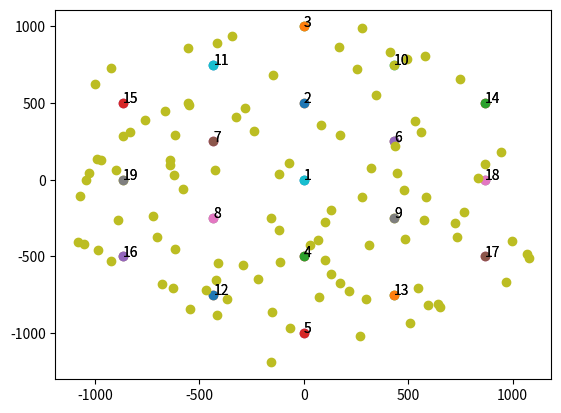

This chart was generated by the following Python code:
import math
import numpy as np
import matplotlib.pyplot as plt

#基地台功率
Pt=(10**(33/10))/1000
#手機功率
Pt_m=(10**(23/10))/1000
#gain
Gt=10**(14/10)
Gr=10**(14/10)
ht=50+1.5
hr=1.5
k=1.38*10**(-23)
T=273+27
B=10*(10**6)
N=k*T*B
s3=3**0.5

users=list()
UE_x=list()
UE_y=list()

#19個BS的座標
BSs=[(0,0),(0,500),(0,1000),(0,-500),(0,-1000),(250*s3,250),(-250*s3,250),(-250*s3,-250),(250*s3,-250),(250*s3,750),(-250*s3,750),(-250*s3,-750),(250*s3,-750),(500*s3,500),(-500*s3,500),(-500*s3,-500),(500*s3,-500),(500*s3,0),(-500*s3,0)]

class UE:

	def __init__(self,x,y,h):
		self.x=x
		self.y=y
		self.h=h
		self.change_status()

	def check_expire(self):
		if self.t==0:
			return True
		else:
			return False

	def change_status(self):
		self.t=np.random.randint(1,6)
		self.theta=np.random.uniform(0,np.pi*2)
		self.speed=np.random.uniform(1,15)

	def update(self):
		self.x+=self.speed*np.cos(self.theta)
		self.y+=self.speed*np.sin(self.theta)
		self.t-=1

	def handover(self,h):
		self.h=h

for i in range(100):
	while 1:
		x=np.random.uniform(-500/s3,500/s3)
		y=np.random.uniform(-500/s3,500/s3)

		if y+s3*x-500<0 and y-250<0 and y-s3*x-500<0 and y+s3*x+500>0 and y+250>0 and y-s3*x+500>0:
			which_BS=np.random.randint(0,19)
			x+=BSs[which_BS][0]
			y+=BSs[which_BS][1]
			users.append(UE(x,y,which_BS))
			UE_x.append(x)
			UE_y.append(y)
			break

count=0
interference_sum=list()
#initialize
for e in users:
	interference_sum.append(0)

#900秒,動作以秒為單位掃描
for i in range(900):

	#100個user
	for e in users:
		
		#如果上個路線走完了
		if e.check_expire():
			#擲骰子走下一步
			e.change_status()
		else:
			#user i的回合,開始走
			e.update()
			
			#走完後檢查有沒有handover發生
			#掃描19個bs看看是否在附近
			for j in range(len(BSs)):
				#user與BSj的距離
				d2 = ((e.x-BSs[j][0])**2+(e.y-BSs[j][1])**2)**0.5
				
				#先判定地理狀況(外接圓形) 與其中一個bs的距離如果小於她
				if d2<250 and j!=e.h:

					#接著算那瞬間的uplink SINR的interference 所有的user對一特定bs的
					for m in range(len(BSs)):
						if m==j or m==e.h:
							for k in users:
								d = ((k.x-BSs[m][0])**2+(k.y-BSs[m][1])**2)**0.5
								g = ((ht*hr)**2)/(d**4)
								P = g*Pt*Gt*Gr
								interference_sum[m]+=P

					d1 = ((e.x-BSs[e.h][0])**2+(e.y-BSs[e.h][1])**2)**0.5
					g1 = ((ht*hr)**2)/(d1**4)
					P1 = g1*Pt*Gt*Gr

					g2 = ((ht*hr)**2)/(d2**4)
					P2 = g2*Pt*Gt*Gr

					#SINR比較,如果接近的基地台距離小於外接圓半徑且SINR又高, 則handover
					if 10*math.log10(P2/(interference_sum[j]+N-P2)) > 10*math.log10(P1/(interference_sum[e.h]+N-P1)):
						print('time: '+str(i)+'s Source cell ID :'+str(e.h+1)+' Destination cell ID '+str(j+1))
						count+=1
						e.handover(j)
					
					interference_sum[e.h]=0
					interference_sum[j]=0
#B-3
print(count)
#B-1
for i in range(len(BSs)):
	plt.text(BSs[i][0], BSs[i][1], str(i+1),)
	plt.plot(BSs[i][0],BSs[i][1],'o')
plt.show()
#B-2
for i in range(len(BSs)):
	plt.text(BSs[i][0], BSs[i][1], str(i+1),)
	plt.plot(BSs[i][0],BSs[i][1],'o')
plt.plot(UE_x,UE_y,'o')
plt.show()